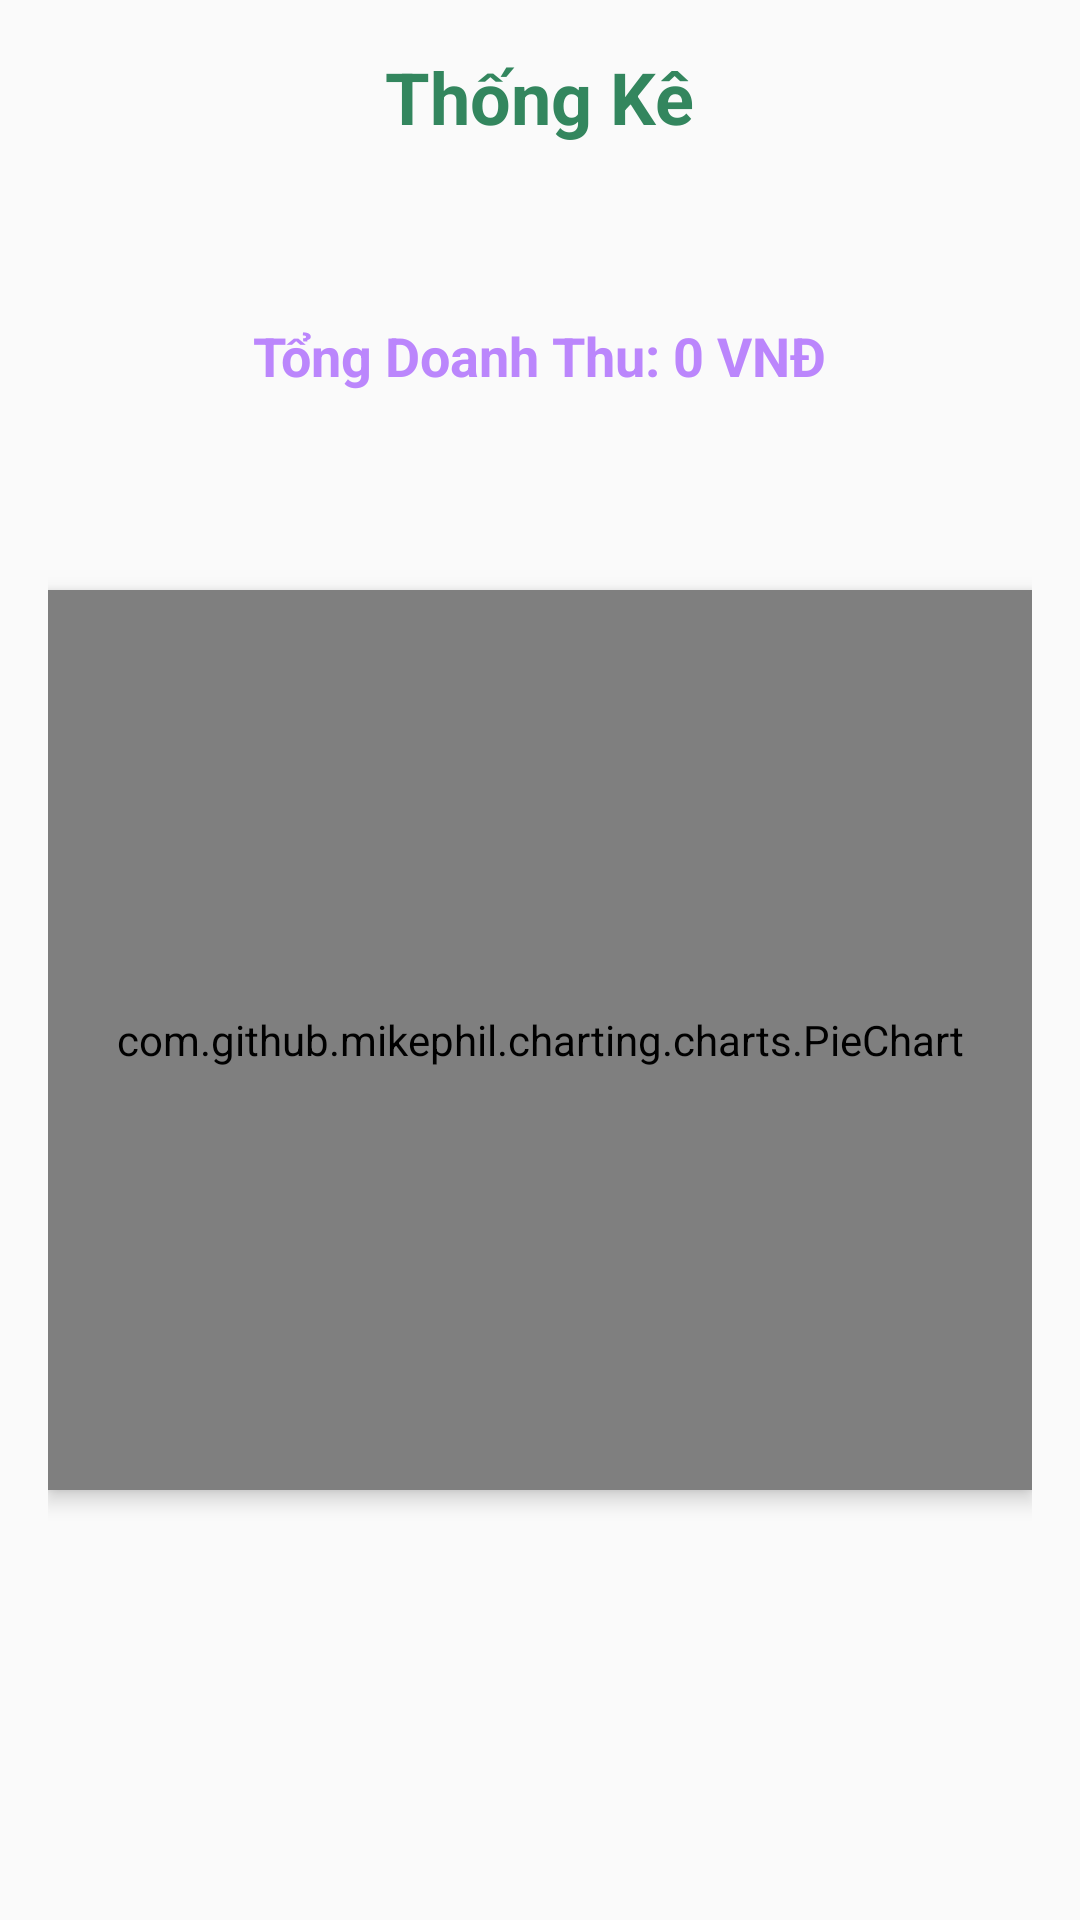

Layout XML and referenced resources for this Android screen:
<!-- AndroidManifest.xml: application theme Theme.AppBanTra -->
<!-- res/layout/fragment_revennue.xml -->
<?xml version="1.0" encoding="utf-8"?>
<LinearLayout xmlns:android="http://schemas.android.com/apk/res/android"
    xmlns:tools="http://schemas.android.com/tools"
    android:layout_width="match_parent"
    android:layout_height="match_parent"
    tools:context=".FragmentAd.RevennueFragment"
    android:orientation="vertical"
    android:gravity="center_horizontal"
    android:padding="16dp"
    android:background="#FAFAFA">

    
    <TextView
        android:layout_width="wrap_content"
        android:layout_height="wrap_content"
        android:text="Thống Kê"
        android:textSize="24sp"
        android:textStyle="bold"
        android:textColor="@color/green"
        android:paddingBottom="8dp"/>

    
    <TextView
        android:id="@+id/textTotalRevenue"
        android:layout_width="wrap_content"
        android:layout_height="wrap_content"
        android:text="Tổng Doanh Thu: 0 VNĐ"
        android:textSize="18sp"
        android:textStyle="bold"
        android:textColor="@color/purple_200"
        android:paddingBottom="16dp"
        android:layout_marginTop="50dp"/>

    
    <com.github.mikephil.charting.charts.PieChart
        android:id="@+id/chartProductRevenue"
        android:layout_width="match_parent"
        android:layout_height="300dp"
        android:layout_marginTop="50dp"
        android:layout_marginBottom="16dp"
        android:background="#FFFFFF"
        android:elevation="4dp"
        android:padding="8dp"/>

</LinearLayout>
<!-- resources referenced by this layout -->
<resources>
  <color name="green">#33865E</color>
  <color name="purple_200">#FFBB86FC</color>
  <style name="Theme.AppBanTra" parent="Theme.MaterialComponents.DayNight.NoActionBar">
          
          <item name="colorAccent">@color/lavender</item>
          <item name="colorOnBackground">@color/lavender</item>
          <item name="colorPrimary">@color/blue</item>
          <item name="colorPrimaryVariant">@color/blue</item>
          <item name="colorOnPrimary">@color/white</item>
          
          <item name="colorSecondary">@color/teal_200</item>
          <item name="colorSecondaryVariant">@color/teal_700</item>
          <item name="colorOnSecondary">@color/black</item>
          
          <item name="android:statusBarColor">?attr/colorPrimaryVariant</item>
          
      </style>
  <color name="lavender">#8692f7</color>
  <color name="blue">#2196F3</color>
  <color name="white">#FFFFFFFF</color>
  <color name="teal_200">#FF03DAC5</color>
  <color name="teal_700">#FF018786</color>
  <color name="black">#FF000000</color>
</resources>
